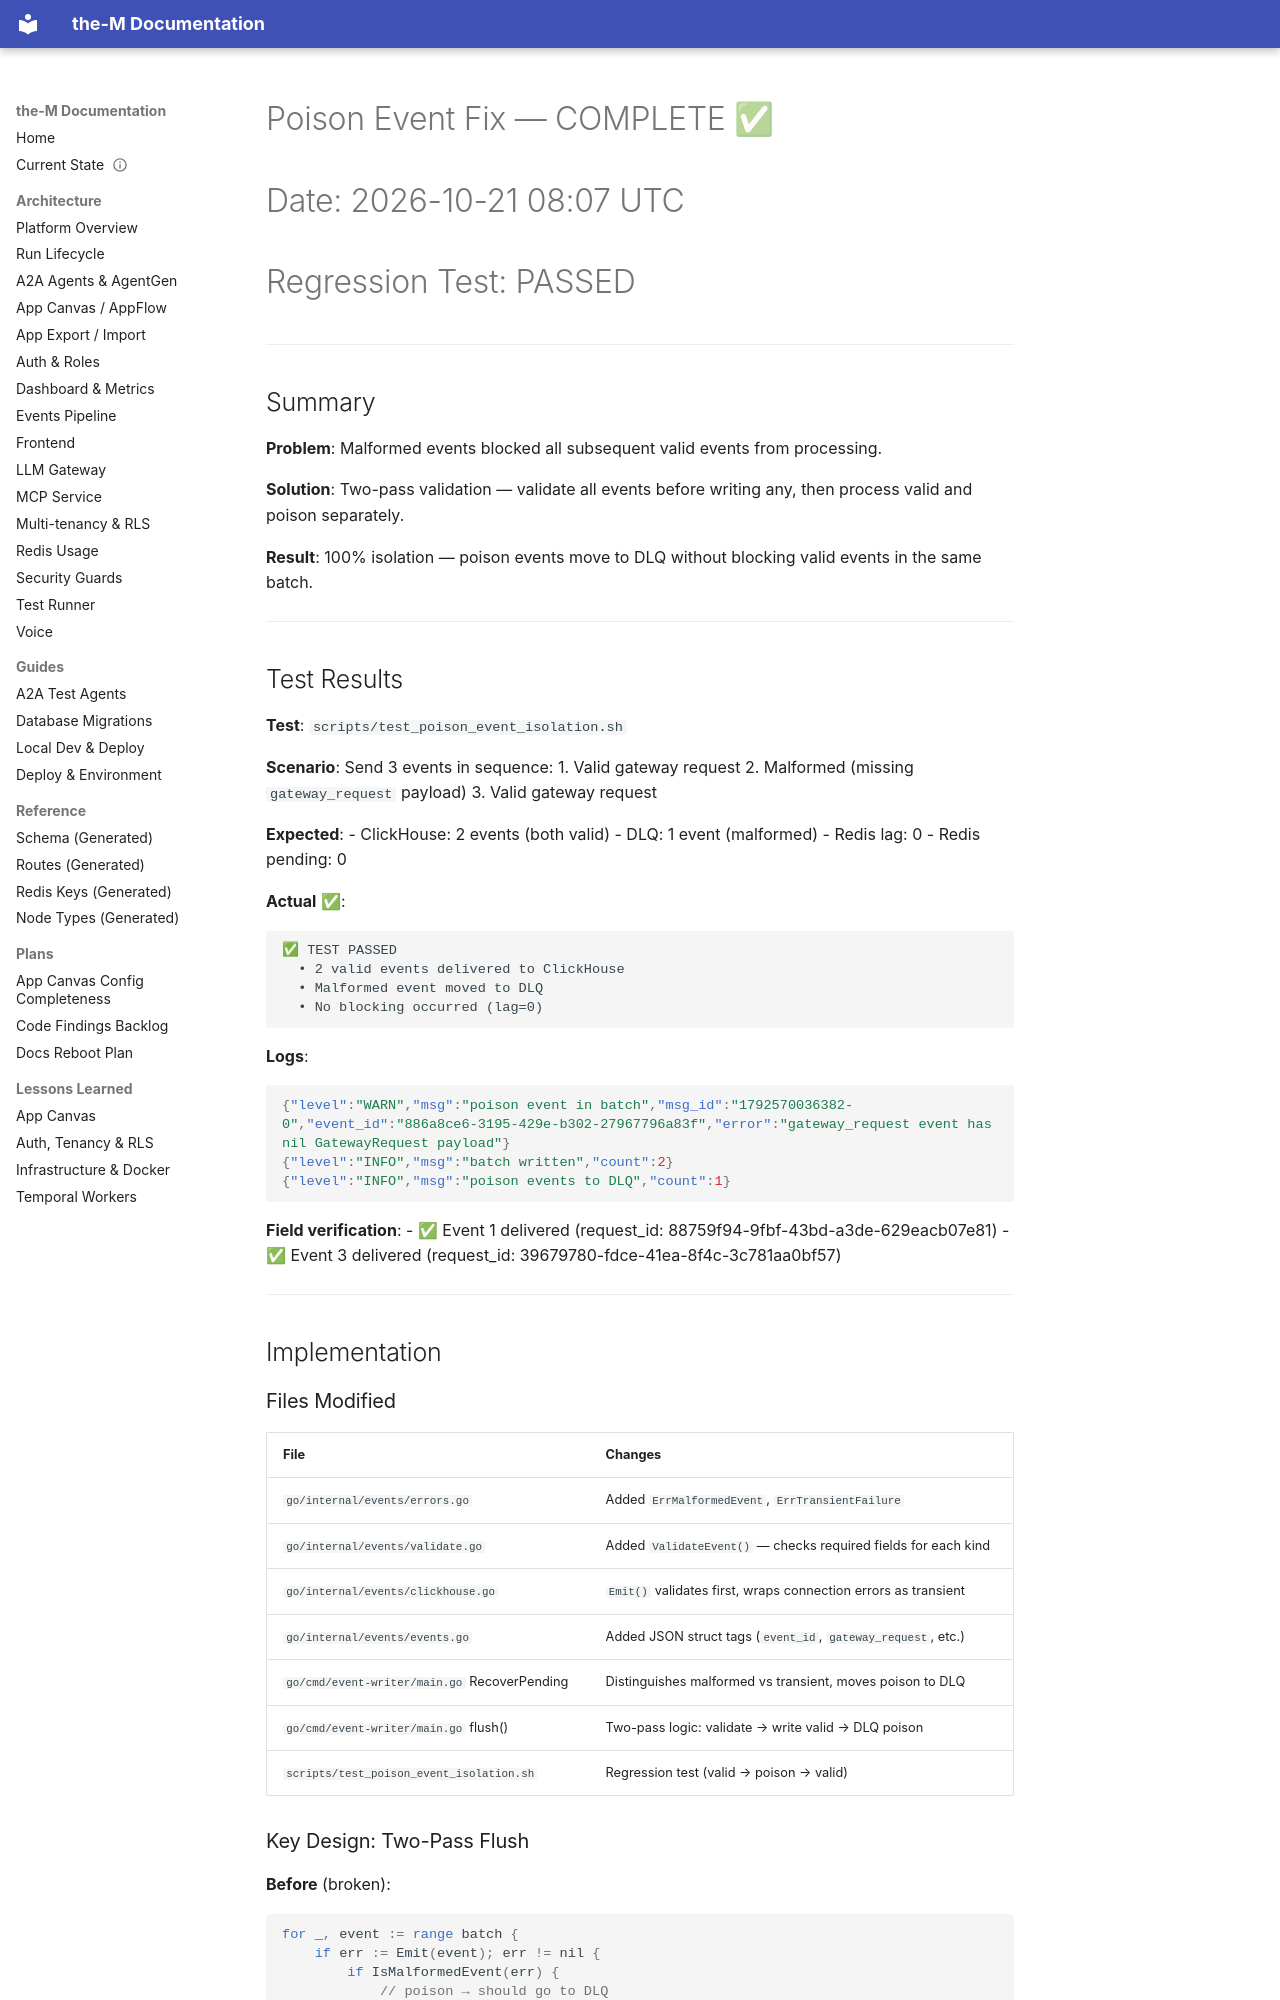

repository: aviciot/theM · page: POISON_FIX_COMPLETE/index.html · generator: mkdocs

# Poison Event Fix — COMPLETE ✅
# Date: 2026-10-21 08:07 UTC
# Regression Test: PASSED

---

## Summary

**Problem**: Malformed events blocked all subsequent valid events from processing.

**Solution**: Two-pass validation — validate all events before writing any, then process valid and poison separately.

**Result**: 100% isolation — poison events move to DLQ without blocking valid events in the same batch.

---

## Test Results

**Test**: `scripts/test_poison_event_isolation.sh`

**Scenario**: Send 3 events in sequence:
1. Valid gateway request
2. Malformed (missing `gateway_request` payload)
3. Valid gateway request

**Expected**:
- ClickHouse: 2 events (both valid)
- DLQ: 1 event (malformed)
- Redis lag: 0
- Redis pending: 0

**Actual** ✅:
```
✅ TEST PASSED
  • 2 valid events delivered to ClickHouse
  • Malformed event moved to DLQ
  • No blocking occurred (lag=0)
```

**Logs**:
```json
{"level":"WARN","msg":"poison event in batch","msg_id":"1792570036382-0","event_id":"886a8ce6-3195-429e-b302-27967796a83f","error":"gateway_request event has nil GatewayRequest payload"}
{"level":"INFO","msg":"batch written","count":2}
{"level":"INFO","msg":"poison events to DLQ","count":1}
```

**Field verification**:
- ✅ Event 1 delivered (request_id: 88759f94-9fbf-43bd-a3de-629eacb07e81)
- ✅ Event 3 delivered (request_id: 39679780-fdce-41ea-8f4c-3c781aa0bf57)

---

## Implementation

### Files Modified

| File | Changes |
|---|---|
| `go/internal/events/errors.go` | Added `ErrMalformedEvent`, `ErrTransientFailure` |
| `go/internal/events/validate.go` | Added `ValidateEvent()` — checks required fields for each kind |
| `go/internal/events/clickhouse.go` | `Emit()` validates first, wraps connection errors as transient |
| `go/internal/events/events.go` | Added JSON struct tags (`event_id`, `gateway_request`, etc.) |
| `go/cmd/event-writer/main.go` RecoverPending | Distinguishes malformed vs transient, moves poison to DLQ |
| `go/cmd/event-writer/main.go` flush() | Two-pass logic: validate → write valid → DLQ poison |
| `scripts/test_poison_event_isolation.sh` | Regression test (valid → poison → valid) |
